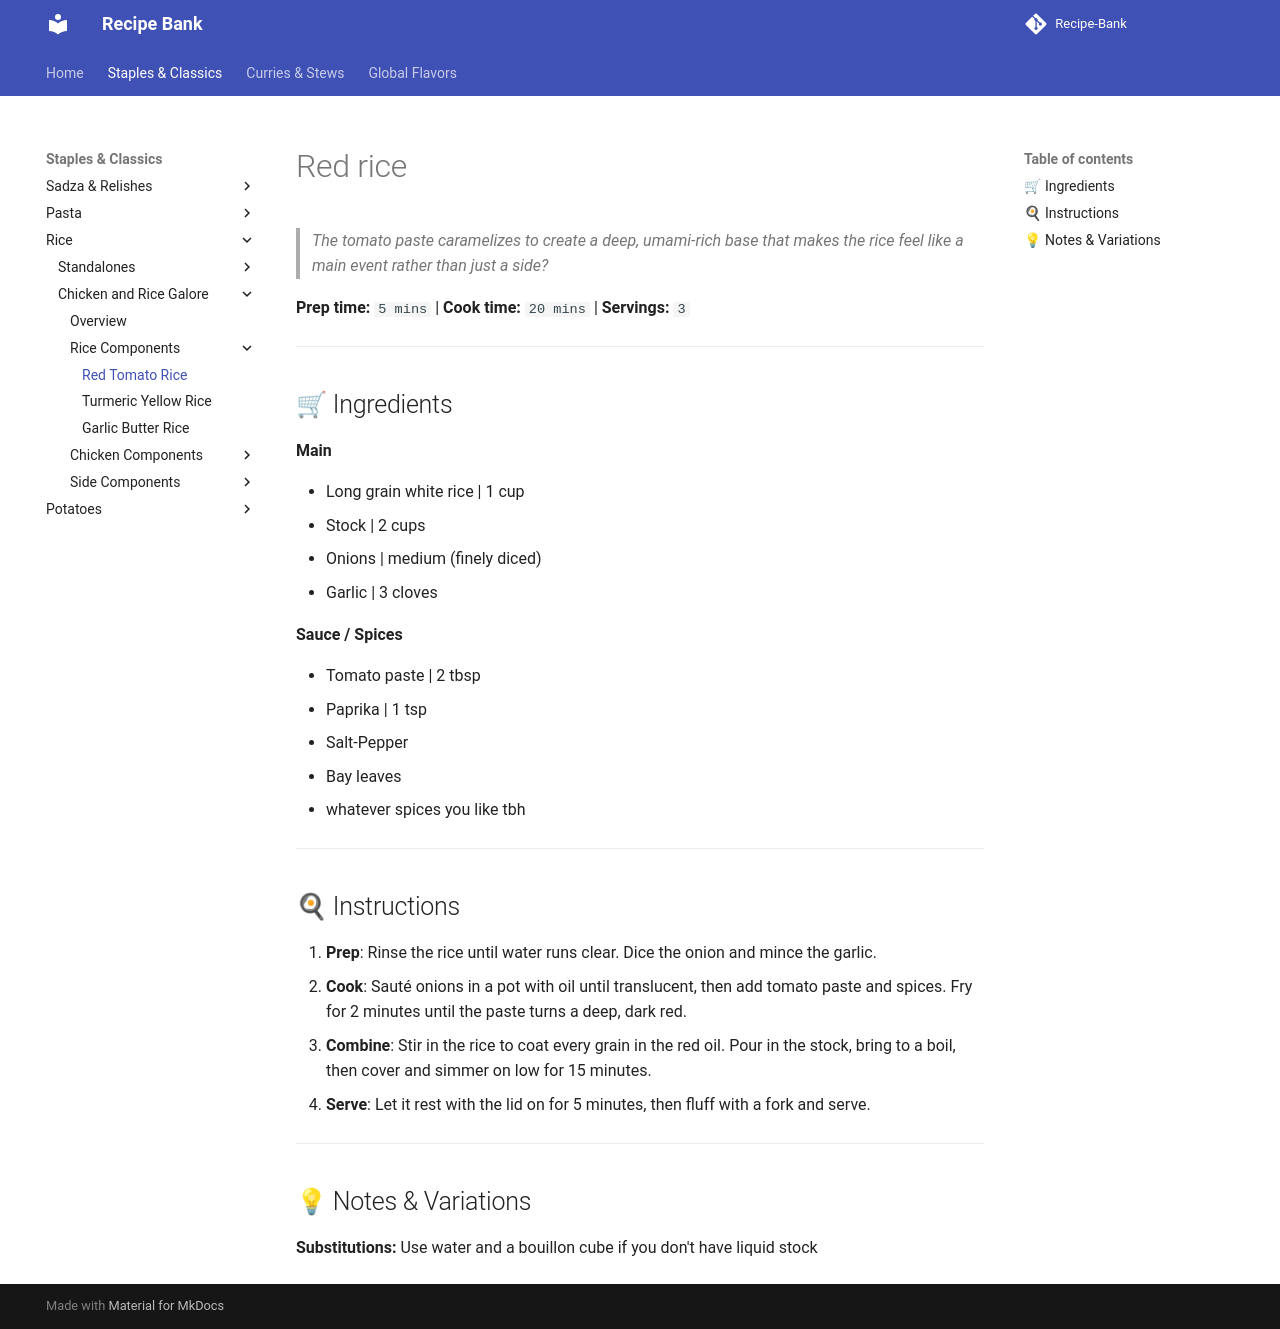

repository: ItsTachie/Recipe-Bank · page: staples/rice/modules/red_rice/index.html · generator: mkdocs

---
title: red_rice
cuisine:
prep_time: "5"
cook_time: "20"
servings: "3"
tags:
  - recipe
---

# Red rice 

> *The tomato paste caramelizes to create a deep, umami-rich base that makes the rice feel like a main event rather than just a side?*

**Prep time:** `5 mins` | **Cook time:** `20 mins` | **Servings:** `3`

---
## 🛒 Ingredients

**Main**

-  Long grain white rice | 1 cup
- Stock | 2 cups
- Onions | medium (finely diced)
- Garlic | 3 cloves

**Sauce / Spices**

- Tomato paste | 2 tbsp
- Paprika | 1 tsp
- Salt-Pepper 
- Bay leaves
- whatever spices you like tbh

---
## 🍳 Instructions

1. **Prep**: Rinse the rice until water runs clear. Dice the onion and mince the garlic.
2. **Cook**: Sauté onions in a pot with oil until translucent, then add tomato paste and spices. Fry for 2 minutes until the paste turns a deep, dark red.
3. **Combine**: Stir in the rice to coat every grain in the red oil. Pour in the stock, bring to a boil, then cover and simmer on low for 15 minutes.
4. **Serve**: Let it rest with the lid on for 5 minutes, then fluff with a fork and serve.

---
## 💡 Notes & Variations

 **Substitutions:** Use water and a bouillon cube if you don't have liquid stock
